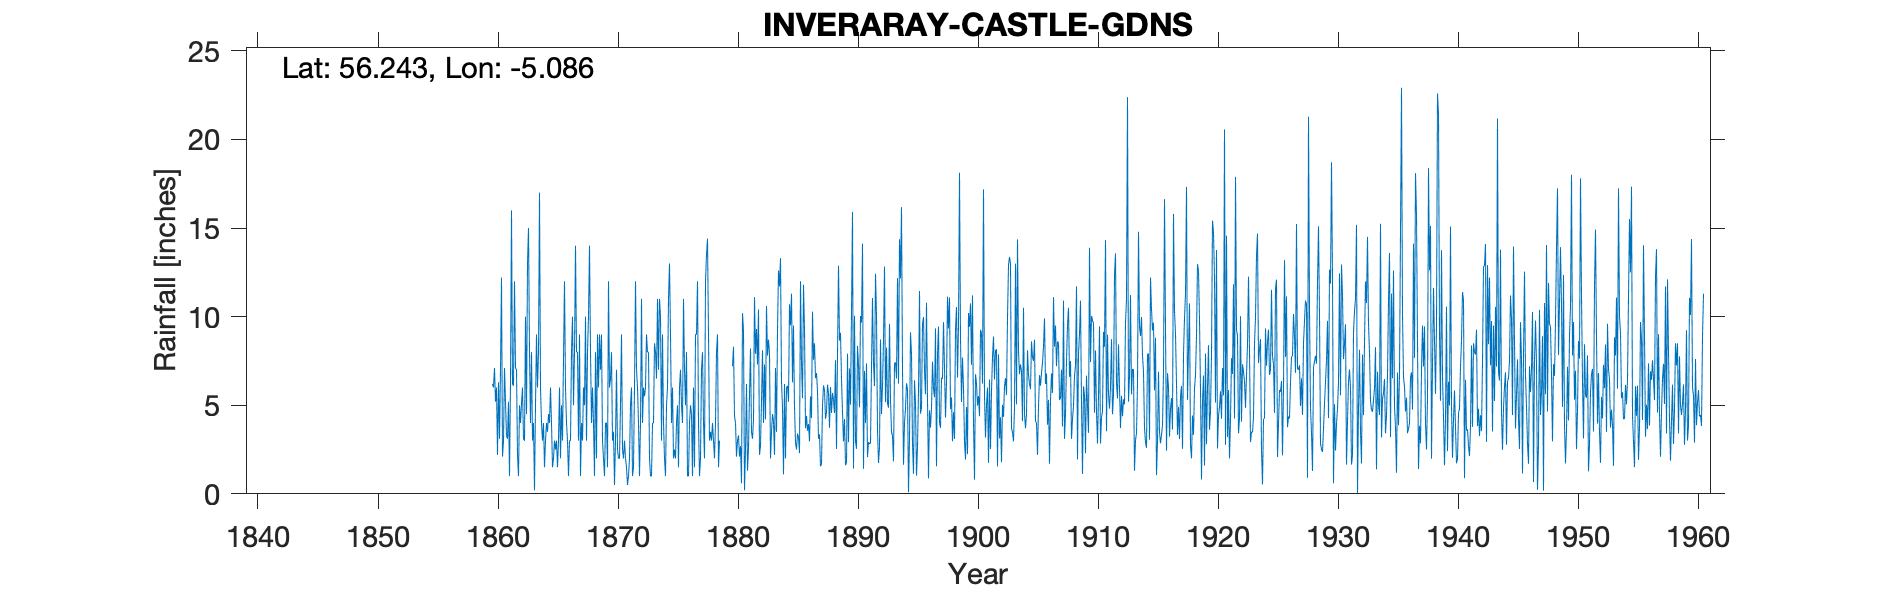

Values plotted in this chart, from the file beside it:
INVERARAY CASTLE GDNS., , , , , , , , , , , , , , , , , , , , , , , 
Grid ref, NN089099, Long, -5.086, Lat, 56.24, Elevation, 40, ft, , , , , , , , , , , , , , , 
Station no, 5427, , , , , , , , , , , , , , , , , , , , , , 
, 1860, 1861, 1862, 1863, 1864, 1865, 1866, 1867, 1868, 1869, 1870, 1871, 1872, 1873, 1874, 1875, 1876, 1877, 1878, 1879, 1880, 1881, 1882
January, 6.2, 7.1, 7, 15, 6, 1.5, 12, 8, 10, 7, 3, 3, 7, 8, 10, 6, 7, 9, 9, , 7.2, 0.2, 9.3
February, 6, 5.2, 2.2, 8, 4, 2, 6, 8, 14, 9, 3.5, 2, 6, 2, 3, 2, 5, 12, 3, , 8.3, 2.5, 7.3
March, 7.1, 3.3, 1, 4, 3, 3, 4, 3, 8, 3, 0.5, 1.5, 4, 1, 9, 2.5, 8, 4, 3.5, , 4.4, 6.2, 10.4
April, 5.2, 3.1, 5, 8, 4, 2.5, 3, 9, 4, 2, 3, 0.5, 1, 1, 4, 2, 1, 1, 3, , 4, 1.3, 2.2
May, 6, 5.2, 4, 3, 1.5, 3, 1, 1, 6, 1, 7, 1, 4, 4, 2, 4, 1, 2, 4, , 2.1, 2.6, 2.7
June, 2.2, 1, 5.1, 4, 3, 1.5, 3, 4, 4, 4, 2.5, 2, 11, 4, 1, 5, 4, 7, 3, , 3, 5.6, 5.2
July, 6.3, 6.3, 6, 0.2, 4, 3, 3, 3, 1, 4, 2, 5, 4, 8.5, 5, 1.5, 5, 8, 2, , 3.3, 8.2, 8.1
August, 3.1, 16, 3.1, 5, 3.5, 6, 8, 6, 8, 1.5, 2, 6, 6, 8, 6, 6, 4.5, 4, 4, , 2.1, 3.5, 4
September, 7, 6.2, 3, 9, 4.5, 2, 10, 5, 2, 12, 5, 1, 5.5, 6.5, 11, 7, 1, 2, 8, , 2.7, 3.1, 7.3
October, 12.2, 6.1, 10, 6, 4, 5, 5, 10, 9, 6, 9, 1.5, 6, 11, 13, 5, 6, 12, 9, , 0.6, 4.2, 4.2
November, 2.1, 12, 4.5, 8, 6, 3, 8, 3, 6, 6.5, 2.5, 6, 9, 7, 9, 4, 1.5, 13.5, 1.5, , 10.2, 11.1, 10.6
December, 3, 7.1, 13, 17, 4, 7.6, 14, 8, 9, 8, 2, 12, 8, 11, 4, 11, 9, 14.4, 3, , 9.2, 7.9, 7.8
Total, 66.4, 78.6, 63.9, 87.2, 47.5, 40.1, 77, 68, 81, 64, 42, 41.5, 71.5, 72, 77, 56, 53, 88.9, 53, 50, 57.1, 56.4, 79.1
